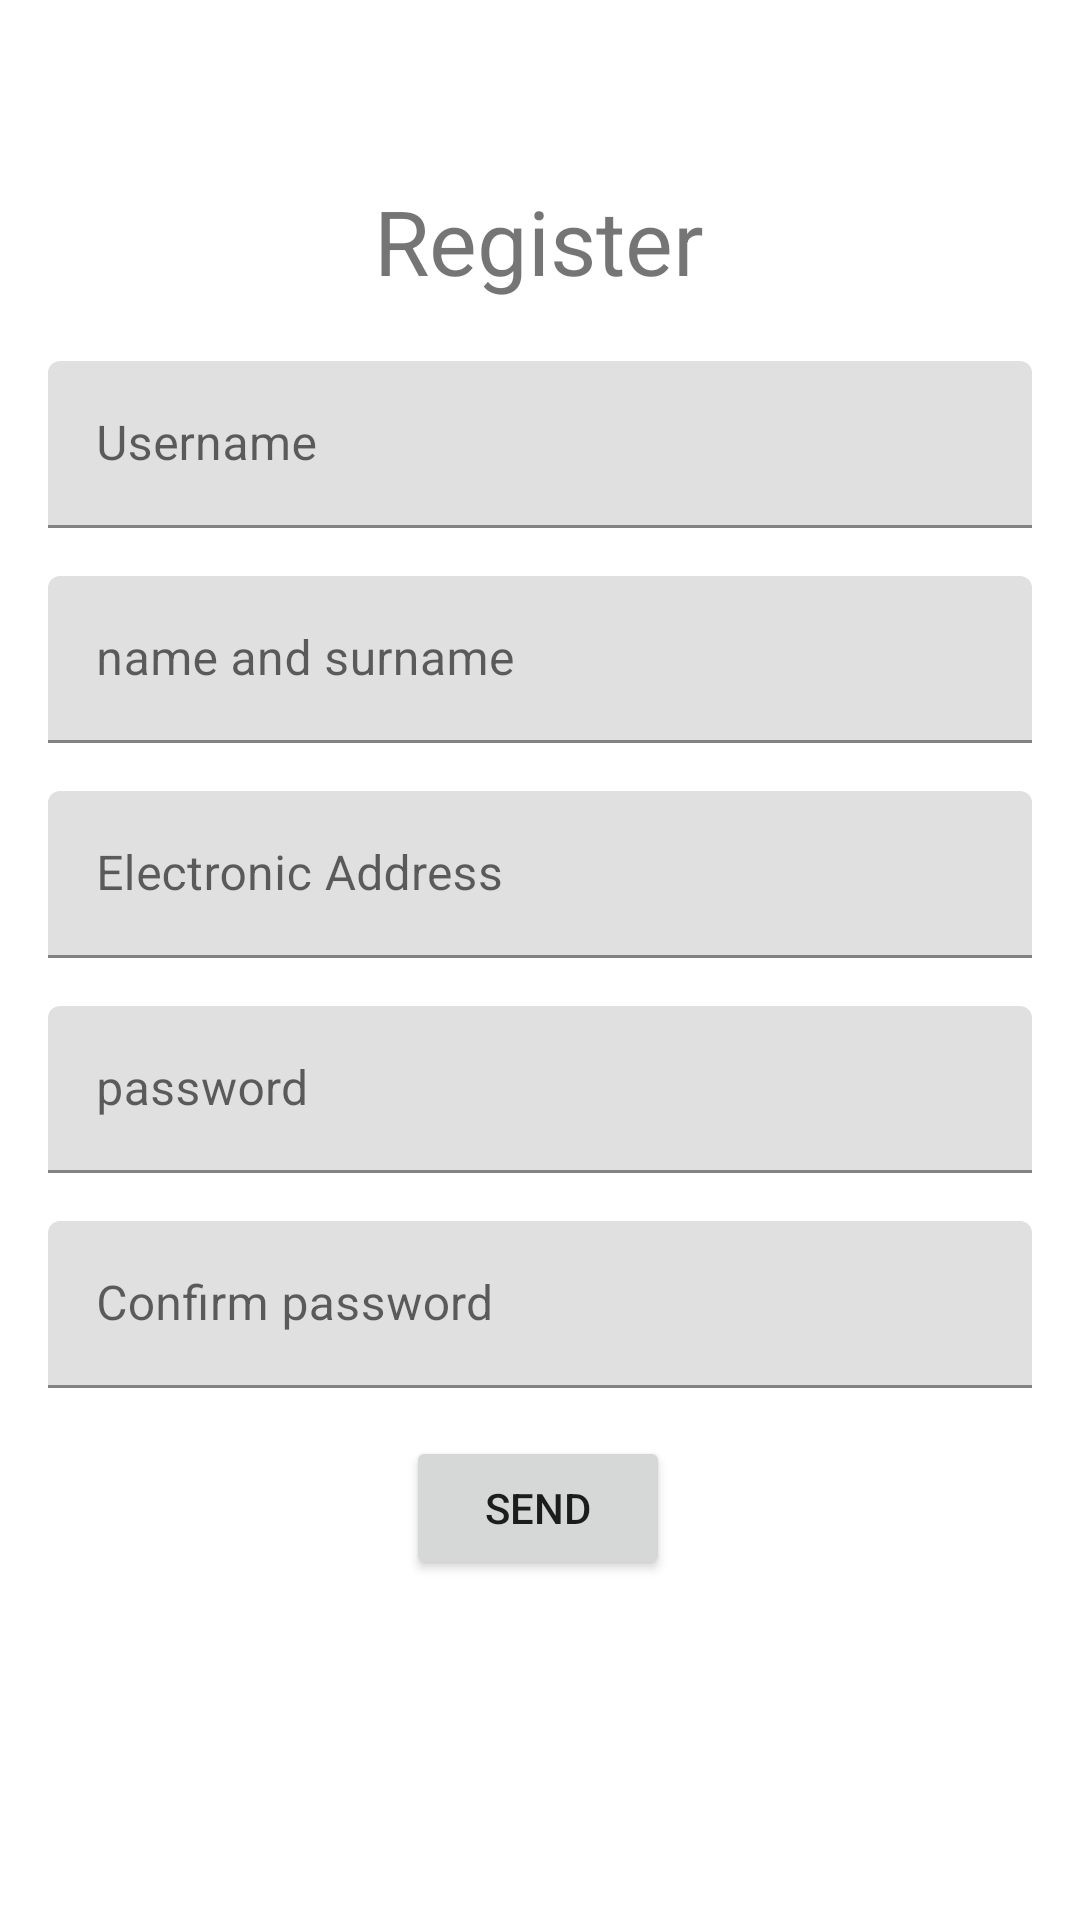

Android layout source for this screen:
<!-- AndroidManifest.xml: application theme Theme.RodriguezFernandesProyectoPMDM -->
<!-- res/layout/regist_screen.xml -->
<?xml version="1.0" encoding="utf-8"?>
<androidx.constraintlayout.widget.ConstraintLayout xmlns:android="http://schemas.android.com/apk/res/android"
    xmlns:app="http://schemas.android.com/apk/res-auto"
    xmlns:tools="http://schemas.android.com/tools"
    android:layout_width="match_parent"
    android:layout_height="match_parent"
    tools:context=".RegisterScreenActivity">

    <TextView
        android:id="@+id/textView3"
        android:layout_width="wrap_content"
        android:layout_height="wrap_content"
        android:layout_marginTop="60dp"
        android:layout_marginHorizontal="16dp"
        android:text="Register"
        android:textSize="30sp"
        app:layout_constraintEnd_toEndOf="parent"
        app:layout_constraintHorizontal_bias="0.498"
        app:layout_constraintStart_toStartOf="parent"
        app:layout_constraintTop_toTopOf="parent" />

    <com.google.android.material.textfield.TextInputLayout
        android:id="@+id/textInputLayout4"
        android:layout_width="match_parent"
        android:layout_height="wrap_content"
        android:layout_marginHorizontal="16dp"
        android:layout_marginTop="20dp"
        app:layout_constraintEnd_toEndOf="parent"
        app:layout_constraintStart_toStartOf="parent"
        app:layout_constraintTop_toBottomOf="@+id/textView3">

        <com.google.android.material.textfield.TextInputEditText
            android:layout_width="match_parent"
            android:layout_height="wrap_content"
            android:hint="Username" />
    </com.google.android.material.textfield.TextInputLayout>

    <com.google.android.material.textfield.TextInputLayout
        android:id="@+id/textInputLayout5"
        android:layout_width="match_parent"
        android:layout_height="wrap_content"
        android:layout_marginHorizontal="16dp"
        android:layout_marginTop="16dp"
        app:layout_constraintEnd_toEndOf="parent"
        app:layout_constraintStart_toStartOf="parent"
        app:layout_constraintTop_toBottomOf="@+id/textInputLayout4">

        <com.google.android.material.textfield.TextInputEditText
            android:layout_width="match_parent"
            android:layout_height="wrap_content"
            android:hint="name and surname" />
    </com.google.android.material.textfield.TextInputLayout>

    <com.google.android.material.textfield.TextInputLayout
        android:id="@+id/textInputLayout6"
        android:layout_width="match_parent"
        android:layout_height="wrap_content"
        android:layout_marginHorizontal="16dp"
        android:layout_marginTop="16dp"
        app:layout_constraintEnd_toEndOf="parent"
        app:layout_constraintHorizontal_bias="0.761"
        app:layout_constraintStart_toStartOf="parent"
        app:layout_constraintTop_toBottomOf="@+id/textInputLayout5">

        <EditText
            android:id="@+id/editTextTextEmailAddress2"
            android:layout_width="match_parent"
            android:layout_height="wrap_content"
            android:layout_weight="1"
            android:ems="10"
            android:hint="Electronic Address"
            android:inputType="textEmailAddress" />
    </com.google.android.material.textfield.TextInputLayout>

    <com.google.android.material.textfield.TextInputLayout
        android:id="@+id/textInputLayout7"
        android:layout_width="match_parent"
        android:layout_height="wrap_content"
        android:layout_marginHorizontal="16dp"
        android:layout_marginTop="16dp"
        app:layout_constraintEnd_toEndOf="parent"
        app:layout_constraintStart_toStartOf="parent"
        app:layout_constraintTop_toBottomOf="@+id/textInputLayout6">

        <com.google.android.material.textfield.TextInputEditText
            android:layout_width="match_parent"
            android:layout_height="wrap_content"
            android:layout_weight="1"
            android:ems="10"
            android:hint="password"
            android:inputType="textPassword" />
    </com.google.android.material.textfield.TextInputLayout>

    <com.google.android.material.textfield.TextInputLayout
        android:id="@+id/textInputLayout8"
        android:layout_width="match_parent"
        android:layout_height="wrap_content"
        android:layout_marginHorizontal="16dp"
        android:layout_marginTop="16dp"
        app:layout_constraintEnd_toEndOf="parent"
        app:layout_constraintStart_toStartOf="parent"
        app:layout_constraintTop_toBottomOf="@+id/textInputLayout7">

        <com.google.android.material.textfield.TextInputEditText
            android:layout_width="match_parent"
            android:layout_height="wrap_content"
            android:hint="Confirm password" />
    </com.google.android.material.textfield.TextInputLayout>

    <Button
        android:id="@+id/button3"
        android:layout_width="wrap_content"
        android:layout_height="wrap_content"
        android:layout_marginTop="16dp"
        android:text="Send"
        app:layout_constraintEnd_toEndOf="parent"
        app:layout_constraintHorizontal_bias="0.498"
        app:layout_constraintStart_toStartOf="parent"
        app:layout_constraintTop_toBottomOf="@+id/textInputLayout8" />
</androidx.constraintlayout.widget.ConstraintLayout>
<!-- resources referenced by this layout -->
<resources>
  <style name="Theme.RodriguezFernandesProyectoPMDM" parent="Theme.MaterialComponents.DayNight.DarkActionBar">
          
          <item name="colorPrimary">@color/purple_500</item>
          <item name="colorPrimaryVariant">@color/purple_700</item>
          <item name="colorOnPrimary">@color/white</item>
          
          <item name="colorSecondary">@color/teal_200</item>
          <item name="colorSecondaryVariant">@color/teal_700</item>
          <item name="colorOnSecondary">@color/black</item>
          
          <item name="android:statusBarColor" tools:targetApi="l">?attr/colorPrimaryVariant</item>
          
      </style>
  <!-- not gathered from this repository: default colours our renderer supplied (Android Studio template values) -->
  <color name="purple_500">#FF6200EE</color>
  <color name="purple_700">#FF3700B3</color>
  <color name="teal_200">#FF03DAC5</color>
  <color name="teal_700">#FF018786</color>
  <color name="black">#FF000000</color>
  <color name="white">#FFFFFFFF</color>
</resources>
